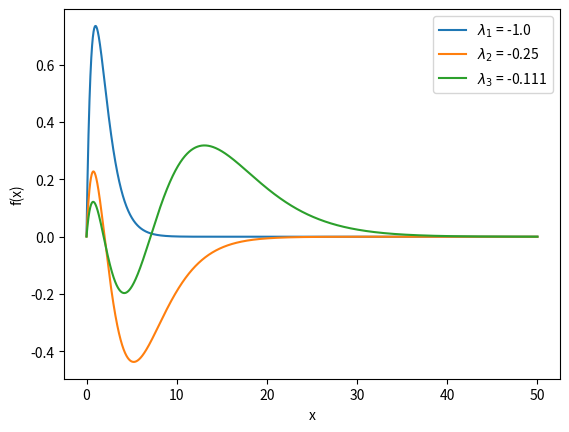

Generate this figure with matplotlib:
import numpy as np
import scipy as sp
import matplotlib.pyplot as plt
import math

def Norm(psi,r):
    """

    Parameters
    ----------
    psi : wave function to normalize
    r : space over normalization

    Returns
    -------
    Normalization constant

    """
    return 1/np.sqrt((np.trapz(psi**2,r)))

#define dimension of M
M=11

#define range
m_range=range(1,M)

#populate A matrix
A=np.zeros([M-1,M-1])
for i, m in enumerate(m_range):
    A[i,:]= np.array([(math.factorial(m+x-2)*m*x
                         -math.factorial(m+x-1)*((x+m)/2)
                         +math.factorial(m+x)/4
                         -2*math.factorial(m+x-1))
                     for x in m_range])

#Populate S matrix
S=np.zeros([M-1,M-1])
for i, m in enumerate(m_range):
    S[i,:]=np.array([math.factorial(m+x)
                     for x in m_range])
 
#solve eigenvalue problem       
eig_vals,eig_vects=sp.linalg.eigh(A,S,subset_by_index=[0,2])

#Use coefficient matrix to transform
x_1=0
x_end=50
Nx=5000
eta=1e-3
x=eta+np.linspace(x_1,x_end,Nx)

chi=np.zeros([M-1,Nx])
for i, m in enumerate(m_range):
    chi[i,:]=x**m*np.exp(-1/2*x)
    

phi_1=eig_vects[:,0]@chi
phi_2=eig_vects[:,1]@chi
phi_3=eig_vects[:,2]@chi

#plot
plt.plot(x,Norm(phi_1,x)*phi_1,label=f'$\lambda_1$ = {np.round(eig_vals[0],3)}')
plt.plot(x,Norm(phi_2,x)*phi_2,label=f'$\lambda_2$ = {np.round(eig_vals[1],3)}')
plt.plot(x,Norm(phi_3,x)*phi_3,label=f'$\lambda_3$ = {np.round(eig_vals[2],3)}')
plt.legend()
plt.xlabel('x')
plt.ylabel('f(x)')
plt.savefig('Question_2b',dpi=300)
plt.show()